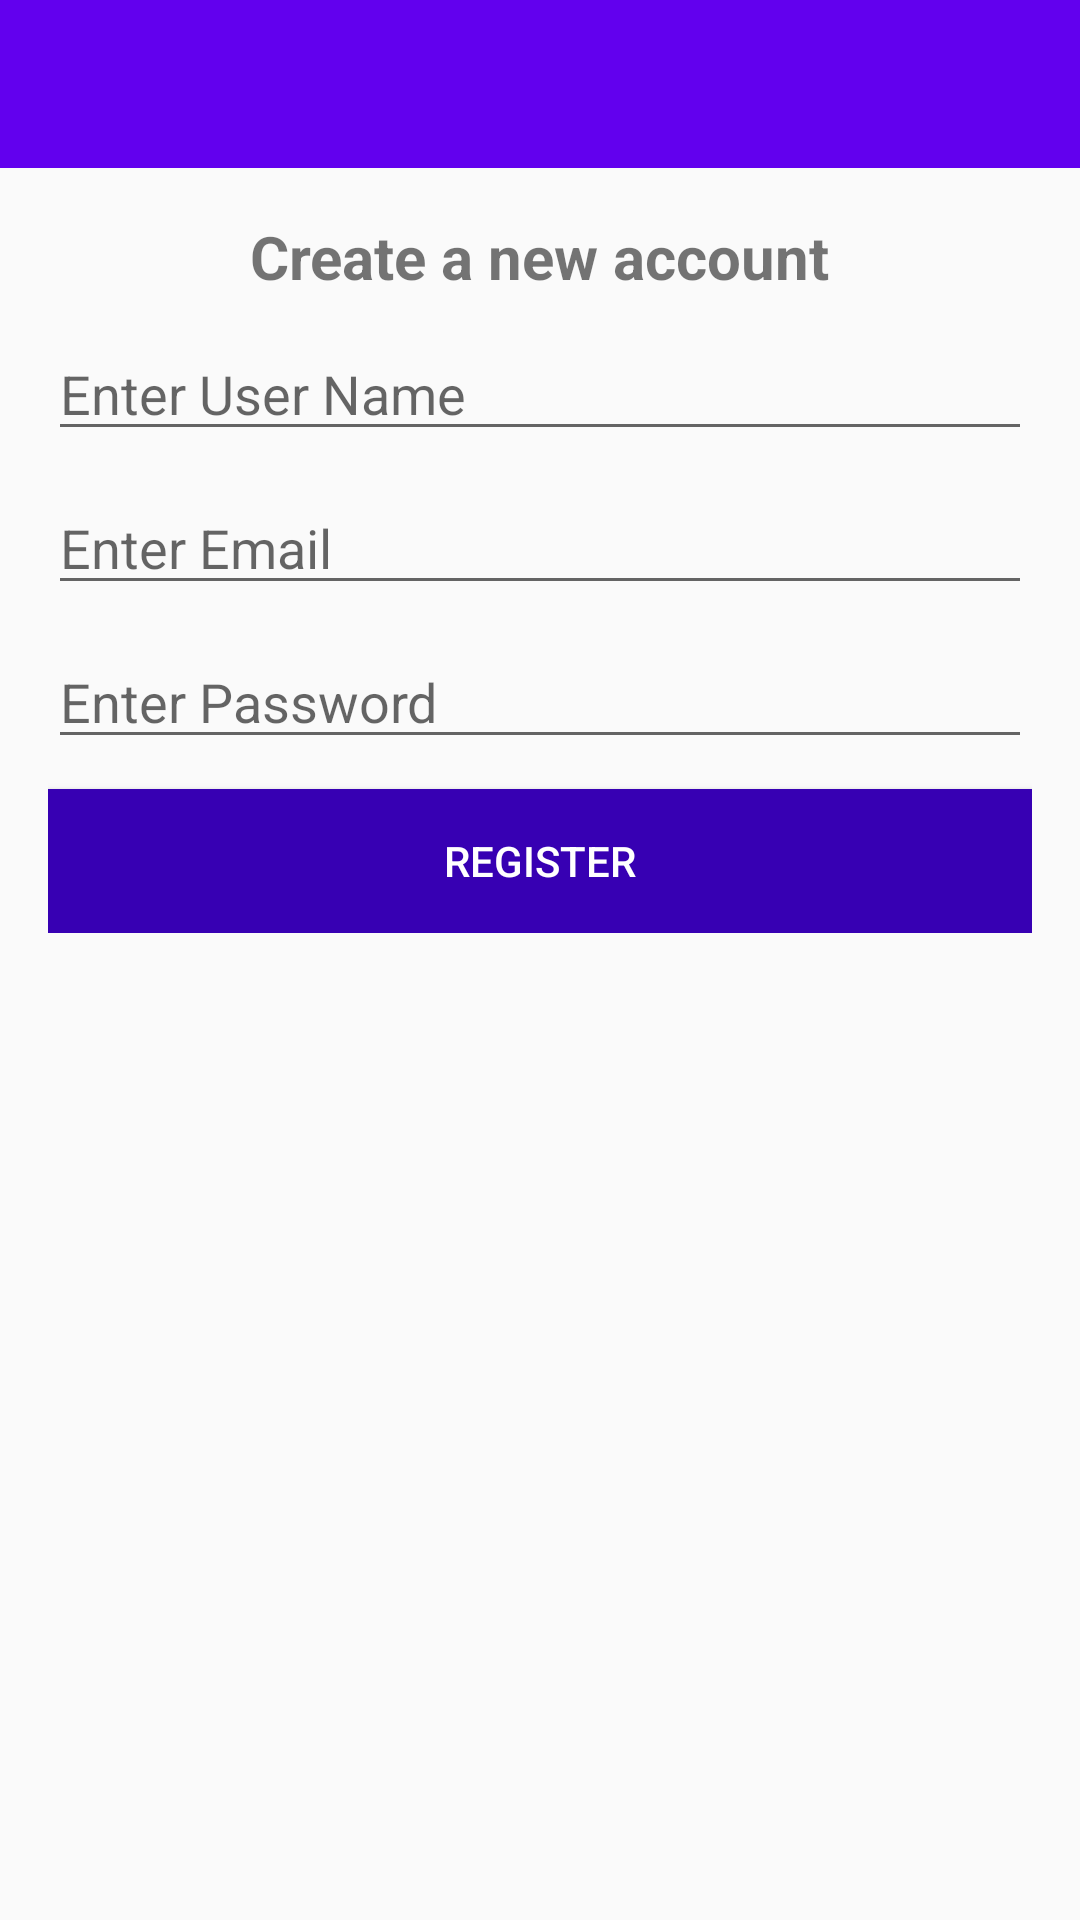

Produce the Android XML layout that renders to this screen, including the resource entries it uses.
<!-- AndroidManifest.xml: application theme AppTheme -->
<!-- res/layout/activity_register.xml -->
<?xml version="1.0" encoding="utf-8"?>
<LinearLayout xmlns:android="http://schemas.android.com/apk/res/android"
    xmlns:app="http://schemas.android.com/apk/res-auto"
    xmlns:tools="http://schemas.android.com/tools"
    android:layout_width="match_parent"
    android:orientation="vertical"
    android:layout_height="match_parent"
    tools:context=".RegisterActivity">

    <include
        layout="@layout/bar_layout"
        android:id="@+id/toobar"/>
    <LinearLayout
        android:layout_width="match_parent"
        android:layout_height="wrap_content"
        android:orientation="vertical"
        android:padding="16dp"
        android:gravity="center_horizontal">

        <TextView
            android:layout_width="wrap_content"
            android:layout_height="wrap_content"
            android:textSize="20sp"
            android:textStyle="bold"
            android:text="Create a new account"/>



            <com.google.android.material.textfield.TextInputEditText
                android:layout_width="match_parent"
                android:layout_height="wrap_content"
                android:id="@+id/username"
                android:layout_marginTop="10dp"
                android:hint="Enter User Name"/>

            <com.google.android.material.textfield.TextInputEditText
                android:layout_width="match_parent"
                android:layout_height="wrap_content"
                android:id="@+id/emailForSignUp"
                android:inputType="textEmailAddress"
                android:layout_marginTop="10dp"
                android:hint="Enter Email"/>

            <com.google.android.material.textfield.TextInputEditText
                android:layout_width="match_parent"
                android:layout_height="wrap_content"
                android:id="@+id/passwordForSignUp"
                android:inputType="textPassword"
                android:layout_marginTop="10dp"
                android:hint="Enter Password"/>

        <Button
            android:layout_width="match_parent"
            android:layout_height="wrap_content"
            android:text="Register"
            android:background="@color/colorPrimaryDark"
            android:textColor="#ffffff"
            android:id="@+id/register_btn"
            android:layout_marginTop="10dp"
            />






    </LinearLayout>

</LinearLayout>
<!-- res/layout/bar_layout.xml (included above) -->
<?xml version="1.0" encoding="utf-8"?>
<androidx.appcompat.widget.Toolbar xmlns:android="http://schemas.android.com/apk/res/android"
    xmlns:app="http://schemas.android.com/apk/res-auto"
    android:orientation="vertical"
    android:layout_width="match_parent"
    android:layout_height="wrap_content"
    android:id="@+id/toobar"
    android:background="@color/colorPrimary"
    android:theme="@style/ThemeOverlay.AppCompat.Dark.ActionBar"
    app:popupTheme="@style/MenuStyle">


</androidx.appcompat.widget.Toolbar>
<!-- resources referenced by this layout -->
<resources>
  <style name="MenuStyle" parent="Theme.AppCompat.Light">
          <item name="android:background">@android:color/white</item>
      </style>
  <style name="AppTheme" parent="Theme.AppCompat.Light.NoActionBar">
          
          <item name="colorPrimary">@color/colorPrimary</item>
          <item name="colorPrimaryDark">@color/colorPrimaryDark</item>
          <item name="colorAccent">@color/colorAccent</item>
      </style>
  <!-- not gathered from this repository: default colours our renderer supplied (Android Studio template values) -->
  <color name="colorPrimary">#FF6200EE</color>
  <color name="colorPrimaryDark">#FF3700B3</color>
  <color name="colorAccent">#FF03DAC5</color>
</resources>
